Dataset: original (GitHub, mabustillo14/Proyecto-IA). Classes: arandelas, clavos, tornillos, tuercas.

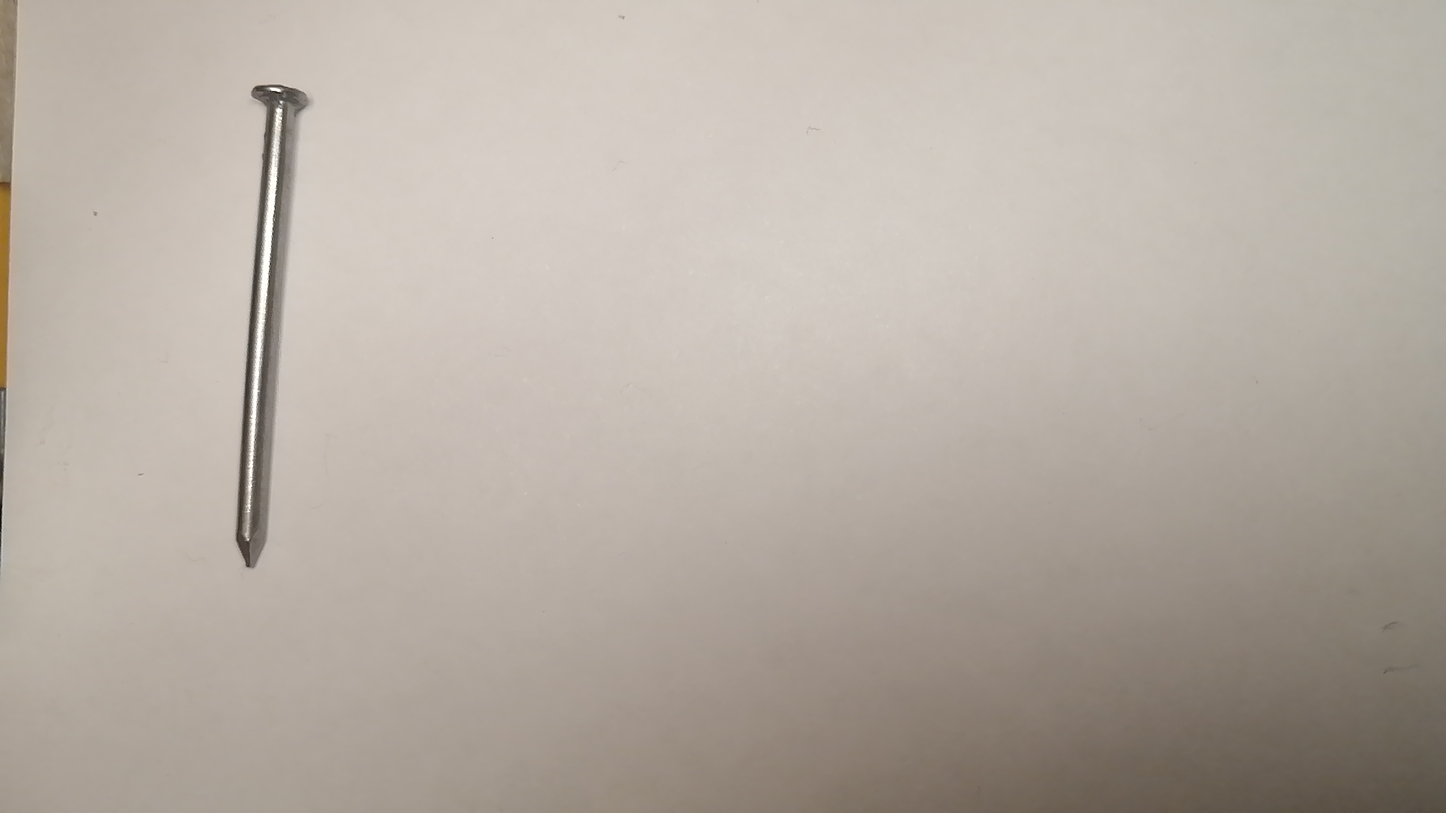
Label: clavos

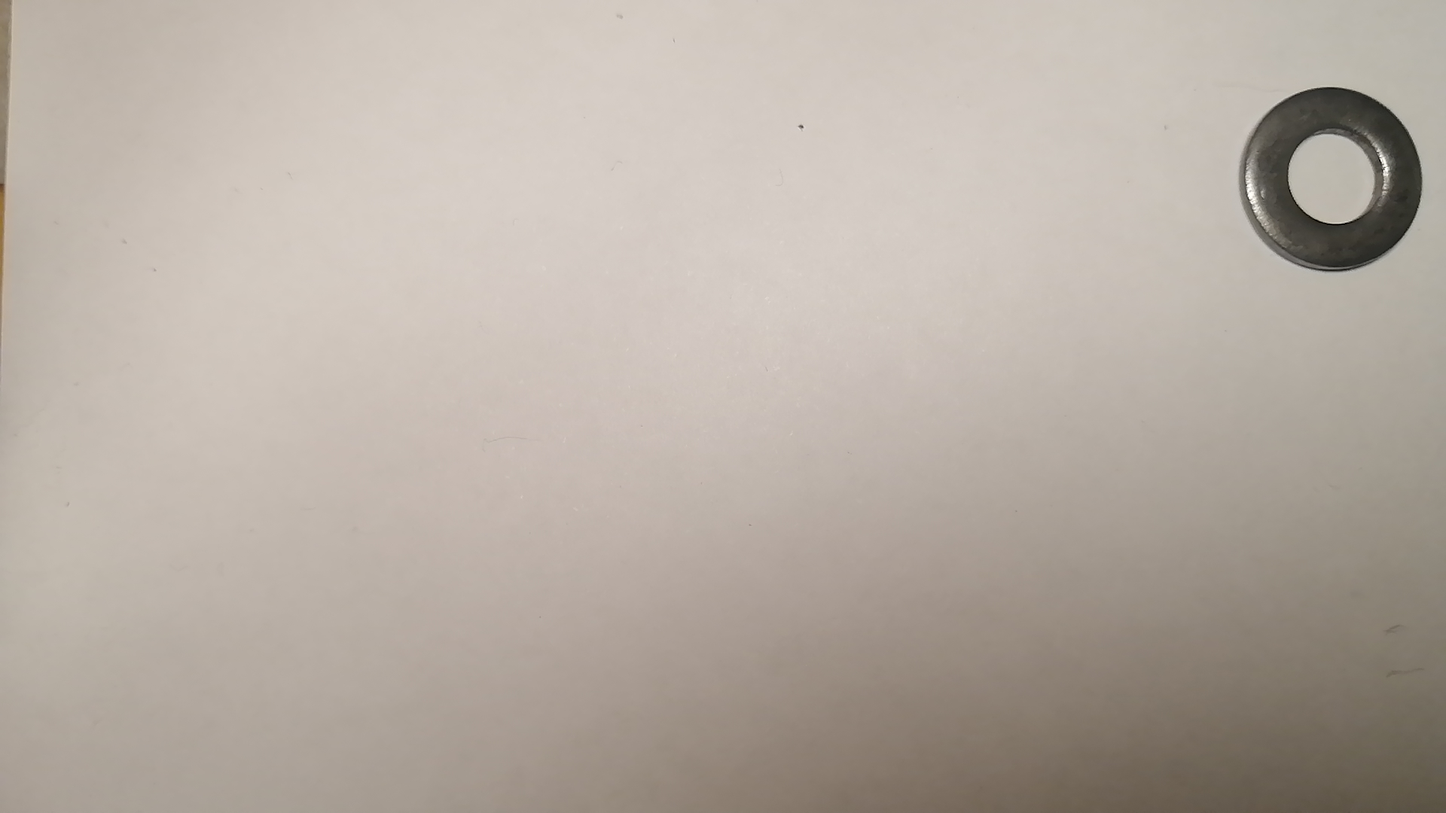
Label: arandelas

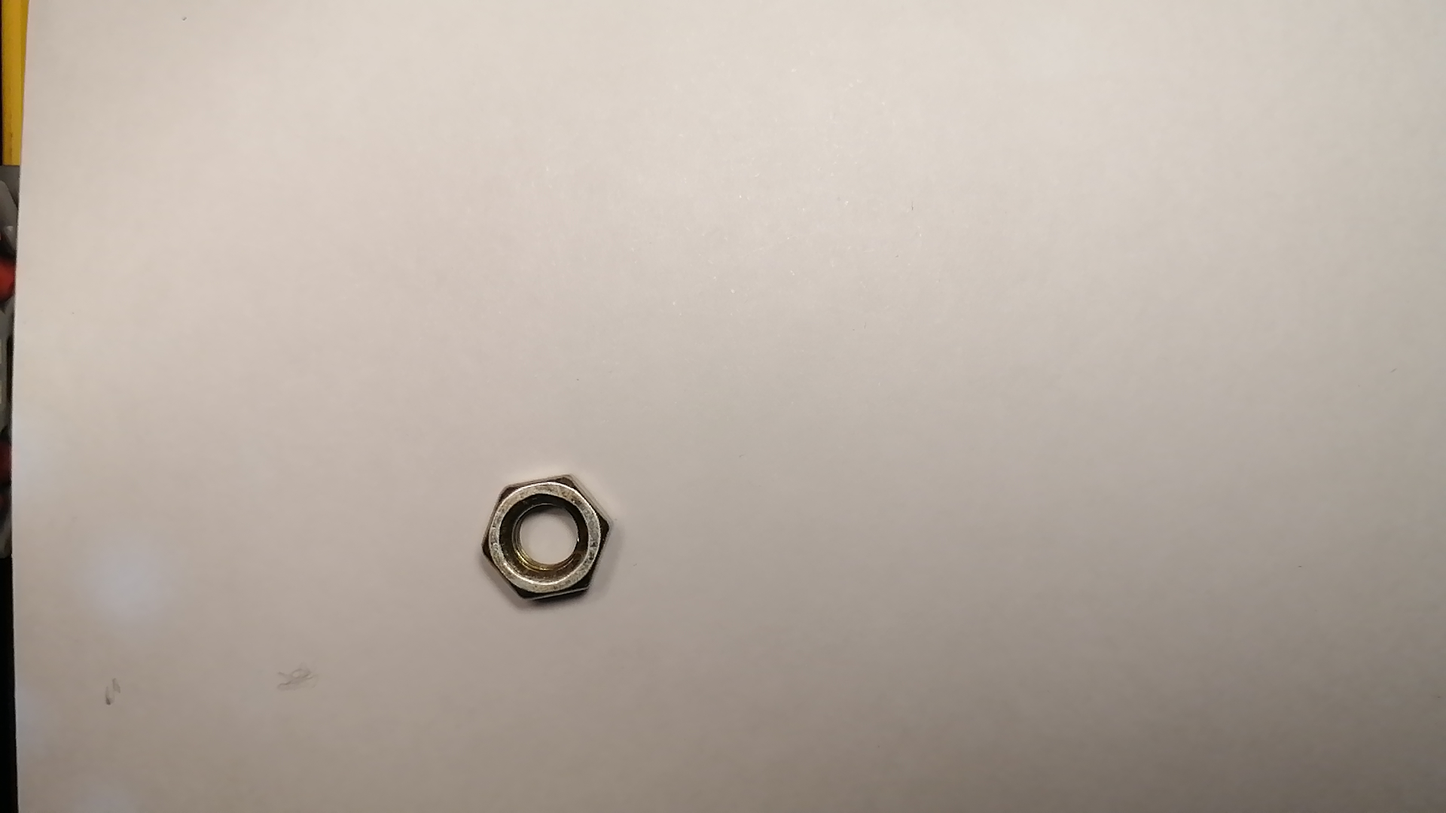
Label: tuercas

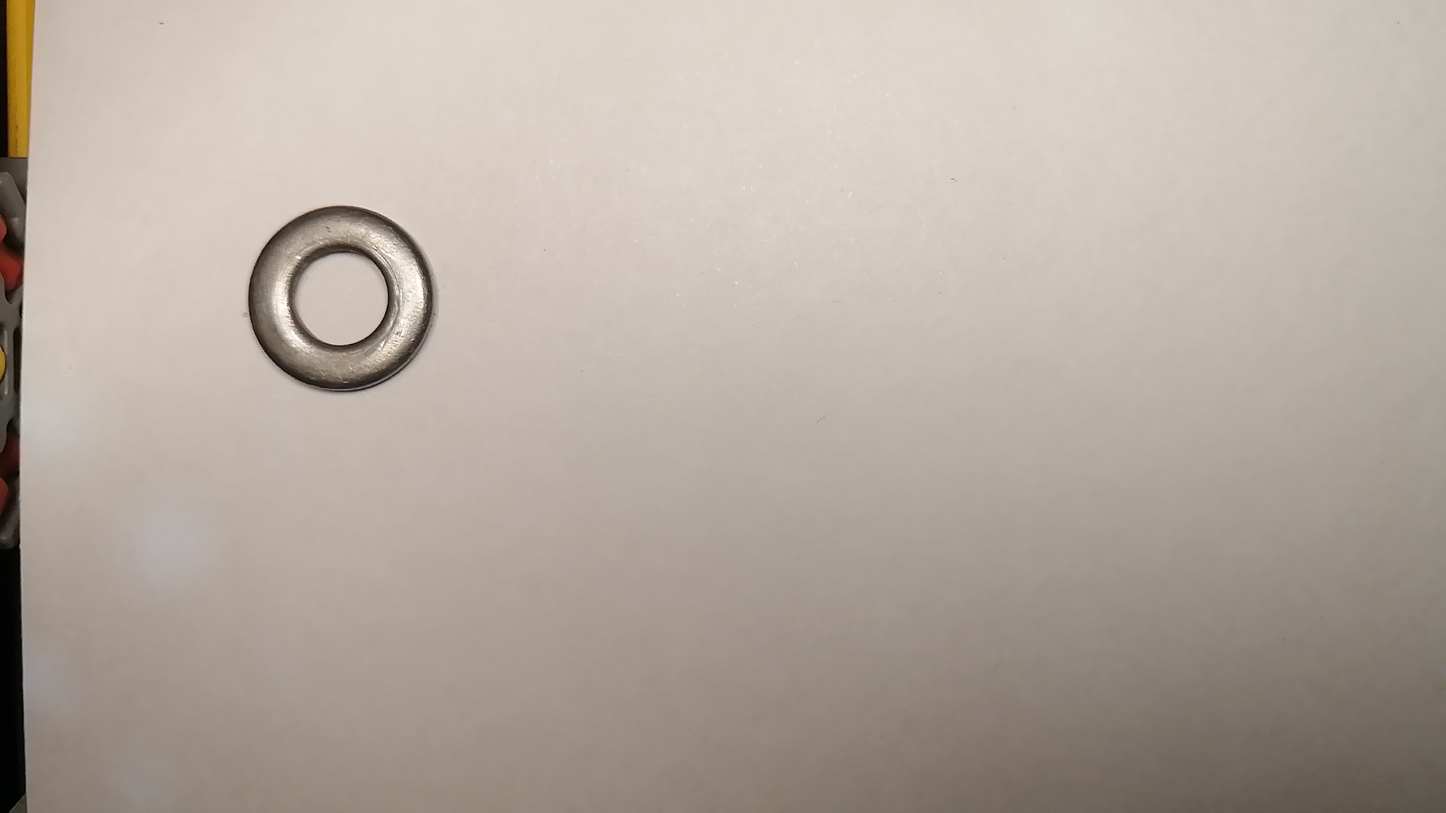
Label: arandelas

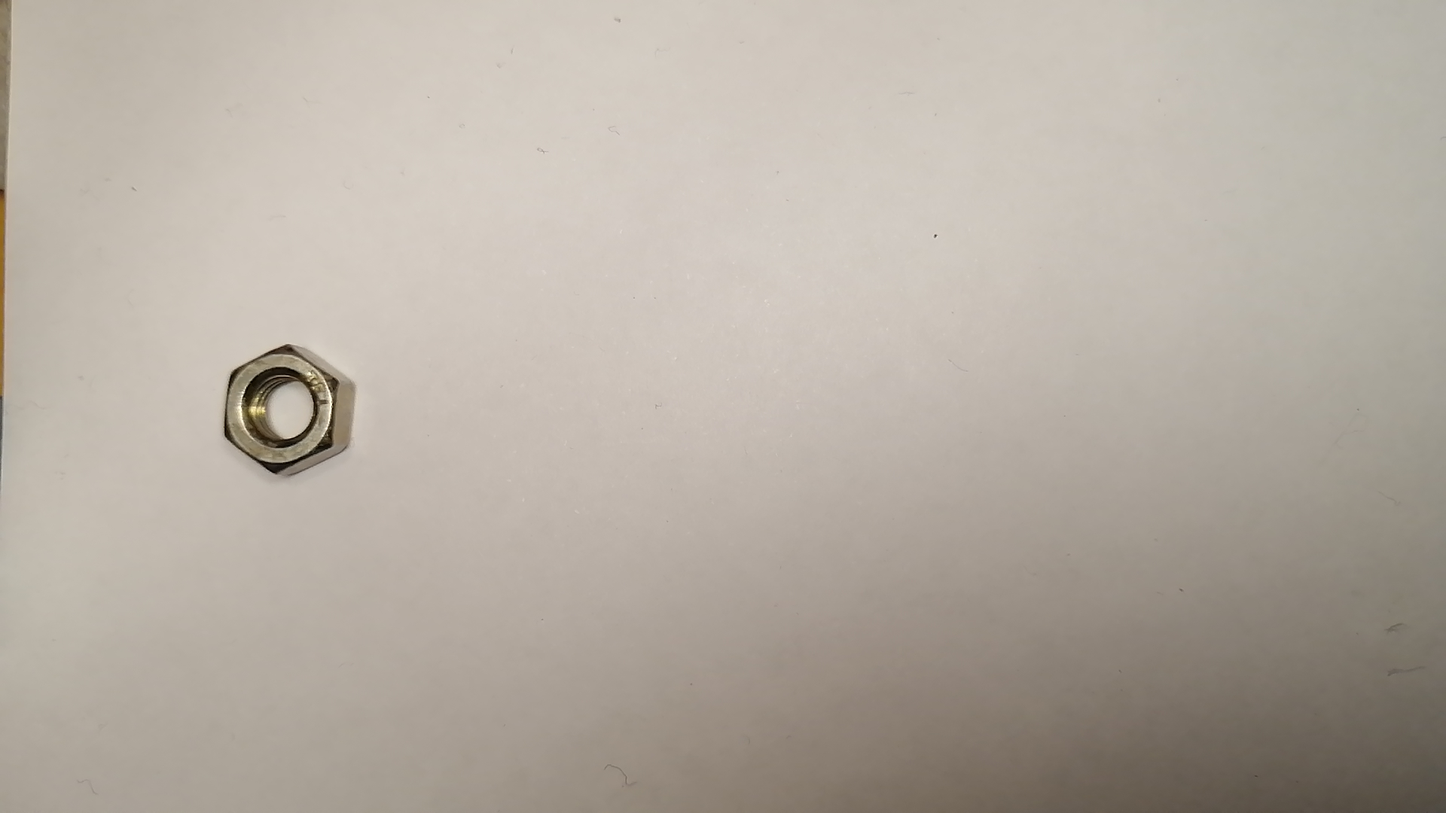
Label: tuercas

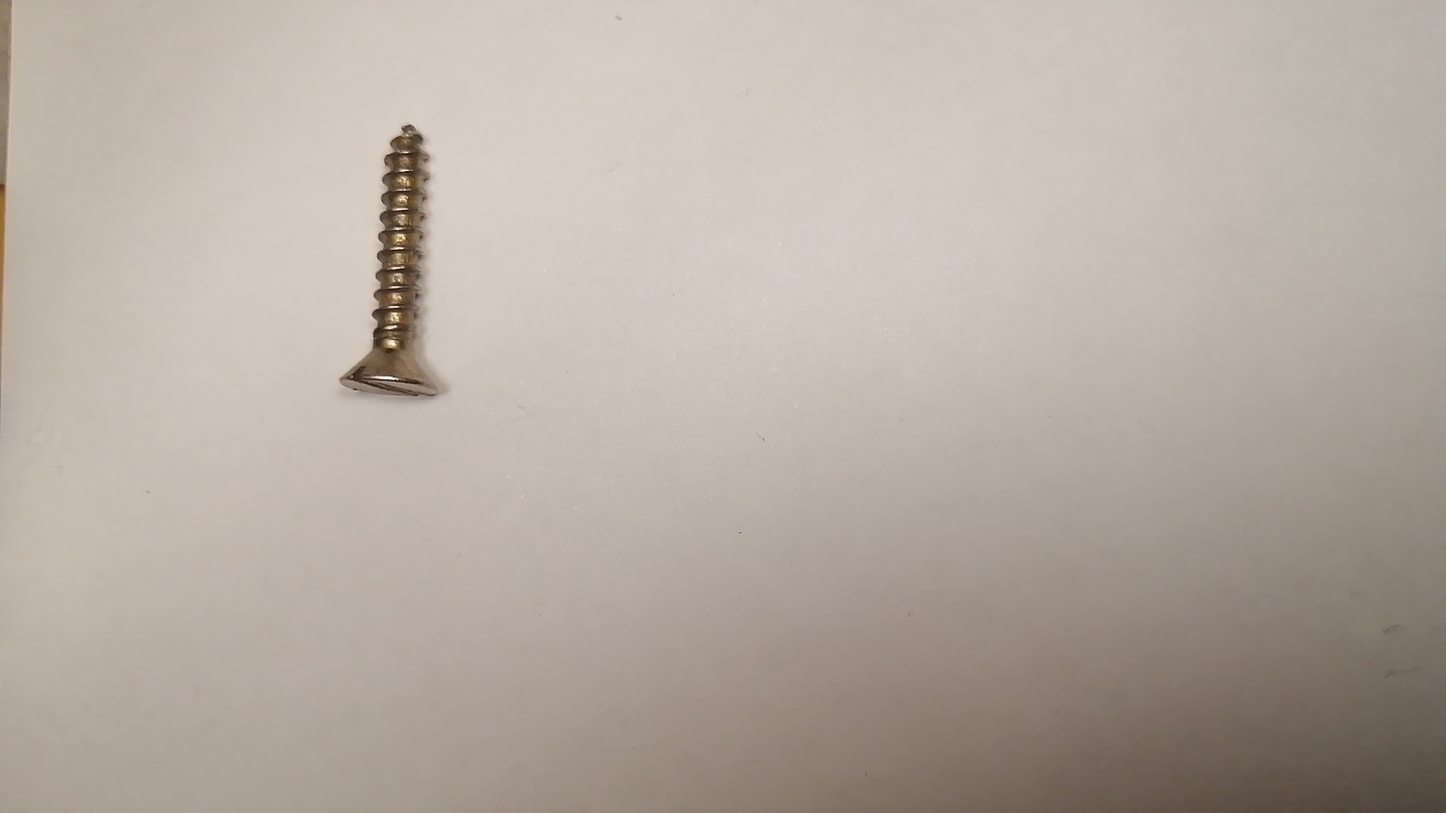
Label: tornillos
